Run: headless pygame with SDL's dummy video driver; simulated clock (each Clock.tick advances the game by its frame time, no real sleeping); random seed 0; keys injected as events and as key.get_pressed() state; no mouse input.
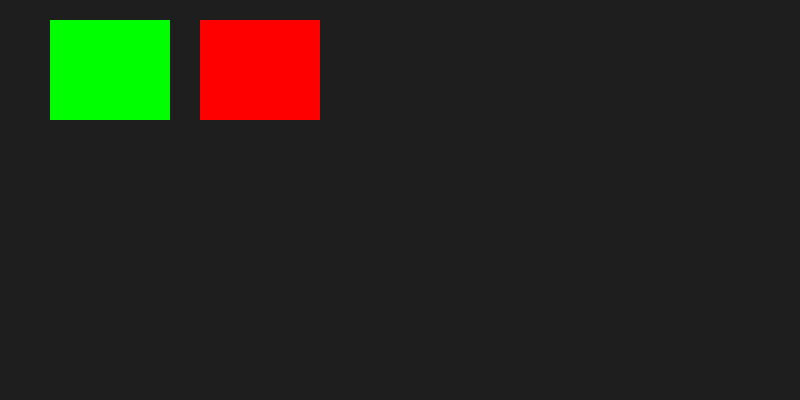
Frame 1 of 4 · flips 1–60 · no input
Frame 2 of 4 · flips 61–180 · tapped SPACE, RETURN · held RIGHT (→), D · screen unchanged from frame 1, image omitted
Frame 3 of 4 · flips 181–300 · held DOWN (↓), S · screen unchanged from frame 2, image omitted
Frame 4 of 4 · flips 301–420 · held LEFT (←), A, UP (↑), W · screen unchanged from frame 3, image omitted

The pygame program that drew these frames:

import pygame
#from pygame.locals import *


RED = (255,0,0)

GREEN = (0,255,0)


def main():
    pygame.init()

    # screen size variables
    SCREEN_WIDTH = 800
    SCREEN_HEIGHT = 400

    # Screen
    screen = pygame.display.set_mode((SCREEN_WIDTH, SCREEN_HEIGHT))

    # Game loop
    while True:
        
        # Loop for handling game exit
        for event in pygame.event.get():
            if event.type == pygame.QUIT:
                return
                  
        # screen
        screen.fill((30,30,30))
        
        
        pygame.draw.rect(screen, GREEN, (50,20,120,100))
        
        pygame.draw.rect(screen, RED, (200,20,120,100))
        
        
        
        # updates screen   
        pygame.display.update()
        
        
    # Quit method is out of the loop since run = False   
    pygame.quit()
    
main()
